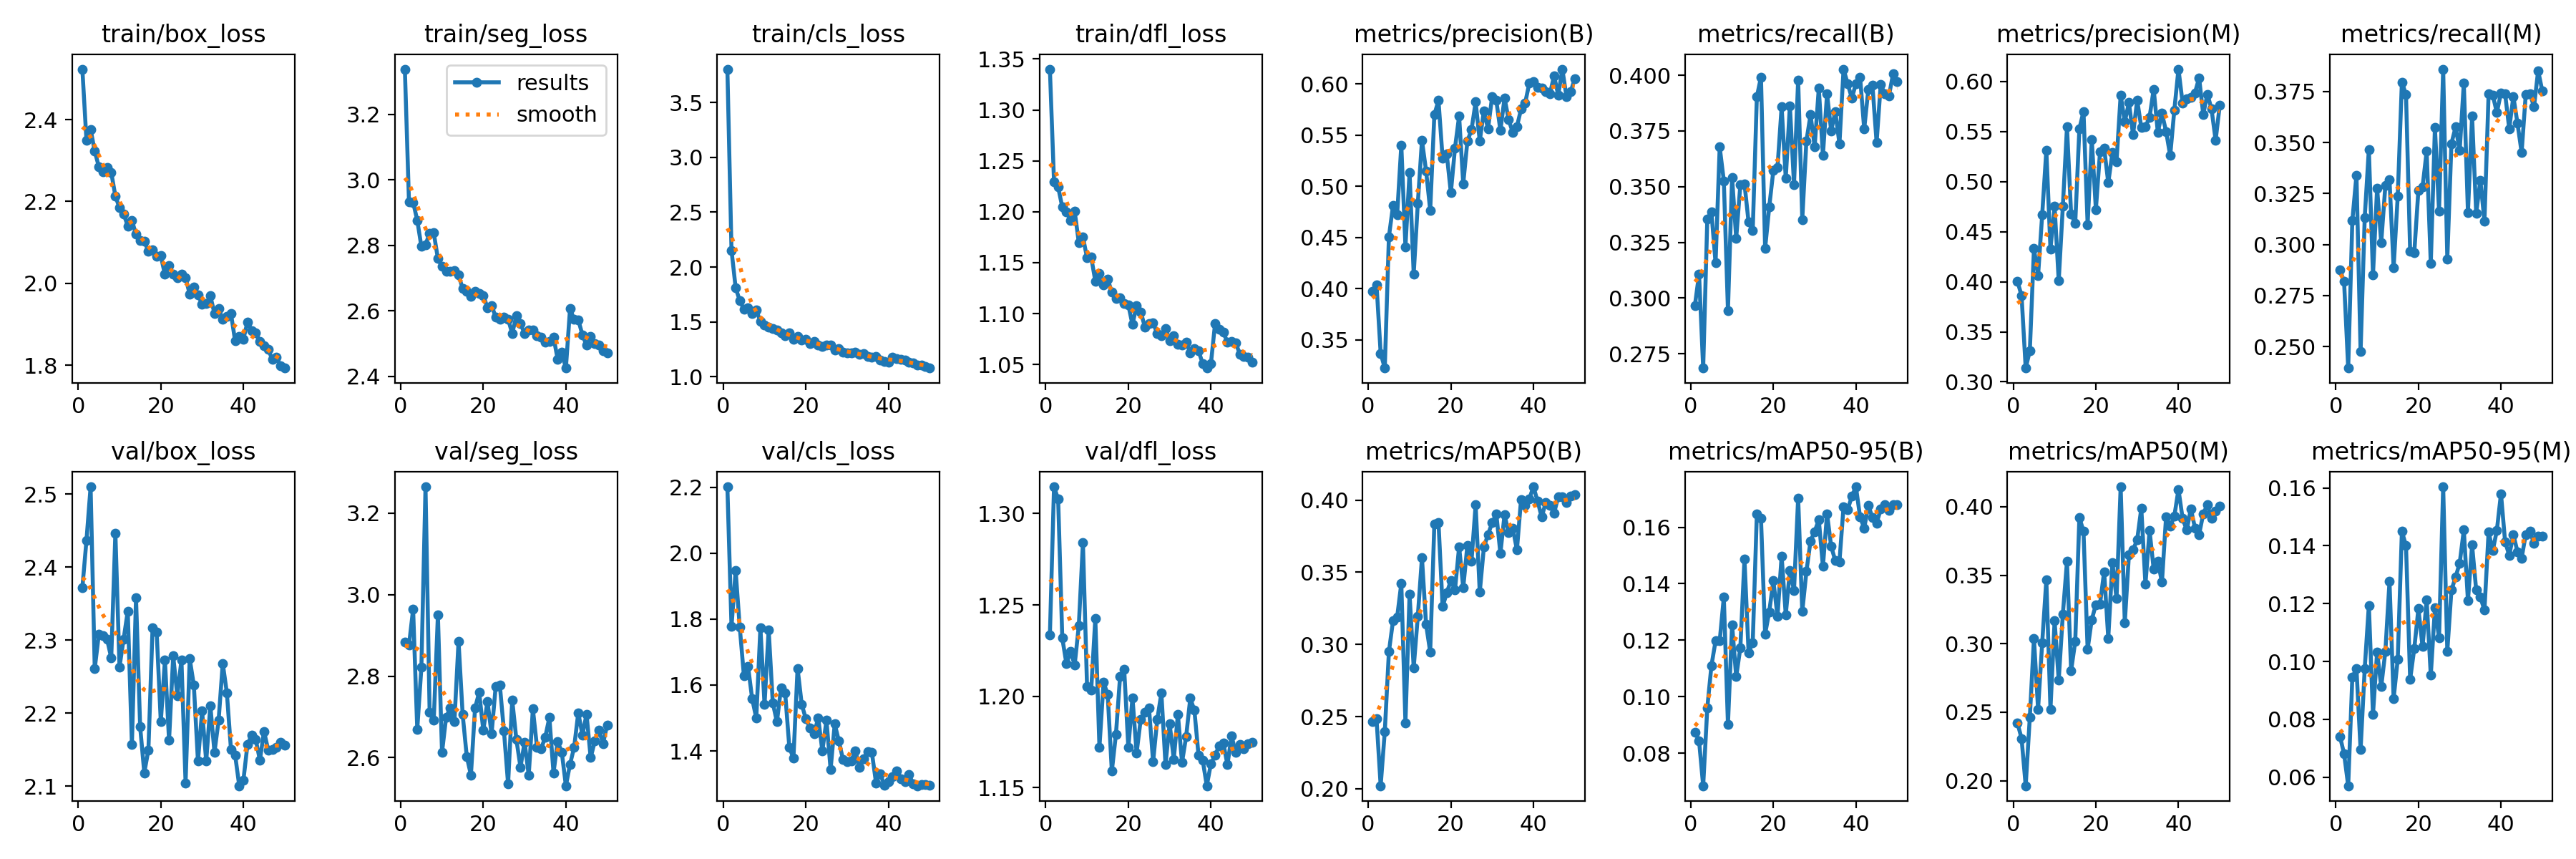

Values plotted in this chart, from the file beside it:
epoch, time, train/box_loss, train/seg_loss, train/cls_loss, train/dfl_loss, metrics/precision(B), metrics/recall(B), metrics/mAP50(B), metrics/mAP50-95(B), metrics/precision(M), metrics/recall(M), metrics/mAP50(M), metrics/mAP50-95(M), val/box_loss, val/seg_loss, val/cls_loss, val/dfl_loss, lr/pg0, lr/pg1, lr/pg2
1, 99.91, 2.524, 3.338, 3.804, 1.34, 0.3972, 0.2967, 0.2467, 0.08747, 0.4006, 0.2876, 0.2422, 0.07413, 2.372, 2.883, 2.201, 1.233, 0.0006626, 0.0006626, 0.0006626
2, 195.2, 2.349, 2.932, 2.153, 1.229, 0.404, 0.3107, 0.2483, 0.08442, 0.386, 0.2818, 0.2309, 0.06809, 2.437, 2.876, 1.778, 1.315, 0.001303, 0.001303, 0.001303
3, 287.4, 2.376, 2.931, 1.811, 1.224, 0.3367, 0.2686, 0.2021, 0.06846, 0.3138, 0.2394, 0.1963, 0.05704, 2.51, 2.964, 1.947, 1.308, 0.001917, 0.001917, 0.001917
4, 376.7, 2.323, 2.877, 1.694, 1.205, 0.3224, 0.3355, 0.2397, 0.0961, 0.331, 0.3117, 0.2463, 0.09451, 2.261, 2.669, 1.775, 1.232, 0.001881, 0.001881, 0.001881
5, 473.2, 2.285, 2.796, 1.615, 1.2, 0.4508, 0.3386, 0.295, 0.111, 0.433, 0.334, 0.3037, 0.09763, 2.308, 2.821, 1.629, 1.218, 0.001842, 0.001842, 0.001842
6, 568.9, 2.272, 2.803, 1.628, 1.191, 0.4814, 0.3157, 0.3165, 0.1197, 0.4061, 0.2475, 0.2523, 0.0695, 2.306, 3.265, 1.657, 1.224, 0.001802, 0.001802, 0.001802
7, 667.5, 2.283, 2.836, 1.576, 1.2, 0.4726, 0.3677, 0.3191, 0.1198, 0.4671, 0.3132, 0.3008, 0.09754, 2.301, 2.711, 1.559, 1.217, 0.001762, 0.001762, 0.001762
8, 761.6, 2.271, 2.838, 1.607, 1.17, 0.5403, 0.3526, 0.3423, 0.1352, 0.5312, 0.3467, 0.3466, 0.1194, 2.276, 2.692, 1.5, 1.239, 0.001723, 0.001723, 0.001723
9, 855.4, 2.213, 2.759, 1.505, 1.175, 0.4411, 0.2944, 0.2455, 0.09018, 0.4328, 0.2851, 0.2522, 0.08172, 2.447, 2.95, 1.774, 1.284, 0.001683, 0.001683, 0.001683
10, 947.3, 2.185, 2.736, 1.471, 1.155, 0.5133, 0.354, 0.3348, 0.1254, 0.4751, 0.3277, 0.3167, 0.1033, 2.263, 2.613, 1.541, 1.205, 0.001644, 0.001644, 0.001644
11, 1041, 2.17, 2.722, 1.452, 1.155, 0.4144, 0.3269, 0.2839, 0.1071, 0.4009, 0.301, 0.2734, 0.09132, 2.302, 2.699, 1.768, 1.203, 0.001604, 0.001604, 0.001604
12, 1136, 2.14, 2.72, 1.438, 1.132, 0.4834, 0.3508, 0.3196, 0.1173, 0.4753, 0.3289, 0.3217, 0.1035, 2.34, 2.722, 1.546, 1.243, 0.001564, 0.001564, 0.001564
13, 1227, 2.154, 2.723, 1.429, 1.14, 0.5449, 0.3513, 0.3601, 0.1488, 0.5544, 0.3317, 0.3603, 0.1277, 2.157, 2.688, 1.488, 1.172, 0.001525, 0.001525, 0.001525
14, 1317, 2.12, 2.709, 1.401, 1.129, 0.5153, 0.334, 0.3138, 0.1156, 0.4676, 0.2887, 0.2803, 0.08716, 2.358, 2.885, 1.592, 1.208, 0.001485, 0.001485, 0.001485
15, 1408, 2.105, 2.668, 1.376, 1.134, 0.4767, 0.3302, 0.2948, 0.1192, 0.4583, 0.3239, 0.3016, 0.1008, 2.181, 2.706, 1.576, 1.201, 0.001446, 0.001446, 0.001446
16, 1499, 2.103, 2.66, 1.402, 1.121, 0.5699, 0.3903, 0.3836, 0.1648, 0.5526, 0.3797, 0.3922, 0.145, 2.118, 2.602, 1.412, 1.159, 0.001406, 0.001406, 0.001406
17, 1591, 2.079, 2.645, 1.338, 1.115, 0.5841, 0.3992, 0.3847, 0.1632, 0.57, 0.3734, 0.382, 0.14, 2.15, 2.557, 1.378, 1.179, 0.001366, 0.001366, 0.001366
18, 1684, 2.083, 2.66, 1.367, 1.116, 0.5278, 0.3222, 0.3262, 0.1222, 0.457, 0.2967, 0.2959, 0.0938, 2.316, 2.722, 1.651, 1.211, 0.001327, 0.001327, 0.001327
19, 1775, 2.066, 2.654, 1.335, 1.11, 0.5317, 0.3409, 0.3357, 0.1301, 0.542, 0.296, 0.3176, 0.1045, 2.311, 2.76, 1.542, 1.215, 0.001287, 0.001287, 0.001287
20, 1864, 2.067, 2.647, 1.343, 1.108, 0.4938, 0.3573, 0.3442, 0.1411, 0.4721, 0.3266, 0.3286, 0.1183, 2.188, 2.667, 1.497, 1.172, 0.001248, 0.001248, 0.001248
21, 1948, 2.022, 2.61, 1.3, 1.089, 0.5376, 0.3586, 0.3377, 0.1285, 0.5295, 0.3282, 0.329, 0.1051, 2.272, 2.738, 1.471, 1.199, 0.001208, 0.001208, 0.001208
22, 2035, 2.043, 2.616, 1.324, 1.108, 0.5686, 0.3857, 0.3676, 0.1498, 0.5334, 0.3457, 0.3526, 0.1212, 2.162, 2.658, 1.452, 1.169, 0.001168, 0.001168, 0.001168
23, 2122, 2.022, 2.582, 1.29, 1.102, 0.5027, 0.3538, 0.3395, 0.129, 0.4987, 0.2906, 0.3039, 0.09521, 2.279, 2.775, 1.501, 1.187, 0.001129, 0.001129, 0.001129
24, 2206, 2.013, 2.574, 1.277, 1.087, 0.5443, 0.3862, 0.3686, 0.1447, 0.5288, 0.3573, 0.3594, 0.1185, 2.224, 2.778, 1.4, 1.191, 0.001089, 0.001089, 0.001089
25, 2292, 2.022, 2.581, 1.286, 1.09, 0.5552, 0.351, 0.3579, 0.1376, 0.52, 0.3165, 0.3331, 0.1082, 2.273, 2.665, 1.493, 1.194, 0.00105, 0.00105, 0.00105
26, 2379, 2.014, 2.575, 1.288, 1.091, 0.5825, 0.3979, 0.3966, 0.1704, 0.5861, 0.386, 0.4146, 0.1604, 2.104, 2.535, 1.344, 1.164, 0.00101, 0.00101, 0.00101
27, 2465, 1.974, 2.531, 1.244, 1.08, 0.5443, 0.3353, 0.3362, 0.1302, 0.5596, 0.2929, 0.3152, 0.1035, 2.275, 2.741, 1.482, 1.187, 0.0009704, 0.0009704, 0.0009704
28, 2550, 1.99, 2.585, 1.256, 1.078, 0.574, 0.3705, 0.3674, 0.1443, 0.5787, 0.3495, 0.3649, 0.1247, 2.238, 2.645, 1.43, 1.202, 0.0009308, 0.0009308, 0.0009308
29, 2638, 1.972, 2.561, 1.224, 1.086, 0.5563, 0.3822, 0.3762, 0.1552, 0.5468, 0.3576, 0.3685, 0.1292, 2.134, 2.576, 1.374, 1.163, 0.0008912, 0.0008912, 0.0008912
30, 2724, 1.949, 2.53, 1.218, 1.074, 0.5878, 0.368, 0.3843, 0.1585, 0.5813, 0.3461, 0.3759, 0.134, 2.203, 2.638, 1.368, 1.185, 0.0008516, 0.0008516, 0.0008516
31, 2812, 1.95, 2.542, 1.218, 1.078, 0.5841, 0.3941, 0.3906, 0.1627, 0.554, 0.3791, 0.3989, 0.1454, 2.134, 2.557, 1.371, 1.166, 0.000812, 0.000812, 0.000812
32, 2898, 1.969, 2.542, 1.223, 1.07, 0.5546, 0.3642, 0.3631, 0.1462, 0.5545, 0.3156, 0.3433, 0.121, 2.21, 2.719, 1.401, 1.19, 0.0007724, 0.0007724, 0.0007724
33, 2985, 1.926, 2.524, 1.207, 1.069, 0.5865, 0.3916, 0.3899, 0.1648, 0.5643, 0.3629, 0.3826, 0.1402, 2.146, 2.626, 1.35, 1.164, 0.0007328, 0.0007328, 0.0007328
34, 3080, 1.939, 2.519, 1.21, 1.072, 0.5651, 0.3751, 0.3773, 0.1532, 0.5922, 0.3152, 0.3544, 0.1247, 2.19, 2.622, 1.376, 1.178, 0.0006932, 0.0006932, 0.0006932
35, 3173, 1.911, 2.505, 1.183, 1.061, 0.5525, 0.3837, 0.3805, 0.1482, 0.549, 0.3315, 0.3603, 0.1222, 2.268, 2.65, 1.398, 1.199, 0.0006536, 0.0006536, 0.0006536
36, 3266, 1.919, 2.506, 1.18, 1.065, 0.5584, 0.3693, 0.3655, 0.1478, 0.568, 0.3114, 0.3448, 0.1178, 2.228, 2.698, 1.395, 1.192, 0.000614, 0.000614, 0.000614
37, 3357, 1.926, 2.521, 1.186, 1.064, 0.5755, 0.4027, 0.4004, 0.1674, 0.55, 0.3738, 0.3927, 0.1448, 2.15, 2.563, 1.304, 1.168, 0.0005744, 0.0005744, 0.0005744
38, 3445, 1.859, 2.453, 1.149, 1.051, 0.5817, 0.3962, 0.3964, 0.1663, 0.5259, 0.3733, 0.3856, 0.1383, 2.143, 2.64, 1.332, 1.165, 0.0005348, 0.0005348, 0.0005348
39, 3534, 1.87, 2.473, 1.14, 1.047, 0.6008, 0.3897, 0.4009, 0.171, 0.5714, 0.3647, 0.3932, 0.1453, 2.1, 2.613, 1.297, 1.151, 0.0004952, 0.0004952, 0.0004952
40, 3621, 1.864, 2.425, 1.13, 1.051, 0.6024, 0.3962, 0.4093, 0.1743, 0.6122, 0.3743, 0.4127, 0.158, 2.108, 2.531, 1.307, 1.163, 0.0004556, 0.0004556, 0.0004556
41, 3706, 1.906, 2.606, 1.179, 1.09, 0.5969, 0.3992, 0.3994, 0.1636, 0.5784, 0.3738, 0.3915, 0.1414, 2.157, 2.584, 1.321, 1.168, 0.000416, 0.000416, 0.000416
42, 3790, 1.885, 2.574, 1.164, 1.085, 0.5963, 0.3759, 0.3883, 0.1597, 0.5829, 0.3568, 0.383, 0.1367, 2.17, 2.625, 1.34, 1.173, 0.0003764, 0.0003764, 0.0003764
43, 3870, 1.879, 2.573, 1.157, 1.082, 0.5926, 0.3937, 0.3985, 0.1677, 0.5842, 0.3726, 0.3985, 0.1439, 2.164, 2.71, 1.317, 1.175, 0.0003368, 0.0003368, 0.0003368
44, 3950, 1.858, 2.527, 1.15, 1.072, 0.5906, 0.3954, 0.3965, 0.1635, 0.5886, 0.3594, 0.3845, 0.1379, 2.135, 2.656, 1.307, 1.163, 0.0002972, 0.0002972, 0.0002972
45, 4032, 1.847, 2.495, 1.131, 1.072, 0.6083, 0.3698, 0.3909, 0.1614, 0.6036, 0.3452, 0.3798, 0.1358, 2.175, 2.706, 1.328, 1.178, 0.0002576, 0.0002576, 0.0002576
46, 4114, 1.84, 2.522, 1.123, 1.072, 0.5891, 0.3959, 0.4023, 0.1664, 0.567, 0.3736, 0.3948, 0.1439, 2.15, 2.6, 1.301, 1.169, 0.000218, 0.000218, 0.000218
47, 4194, 1.814, 2.5, 1.108, 1.06, 0.6146, 0.3916, 0.4022, 0.168, 0.5872, 0.3741, 0.4016, 0.145, 2.151, 2.64, 1.295, 1.174, 0.0001784, 0.0001784, 0.0001784
48, 4275, 1.82, 2.495, 1.103, 1.058, 0.5877, 0.3908, 0.3984, 0.1661, 0.5725, 0.3675, 0.3914, 0.1408, 2.153, 2.667, 1.299, 1.171, 0.0001388, 0.0001388, 0.0001388
49, 4355, 1.798, 2.479, 1.093, 1.057, 0.5924, 0.4007, 0.4027, 0.168, 0.5411, 0.3852, 0.3967, 0.1432, 2.16, 2.635, 1.298, 1.174, 9.92e-05, 9.92e-05, 9.92e-05
50, 4435, 1.793, 2.473, 1.079, 1.053, 0.6051, 0.3972, 0.4038, 0.168, 0.5762, 0.3754, 0.4004, 0.1434, 2.156, 2.68, 1.296, 1.175, 5.96e-05, 5.96e-05, 5.96e-05
